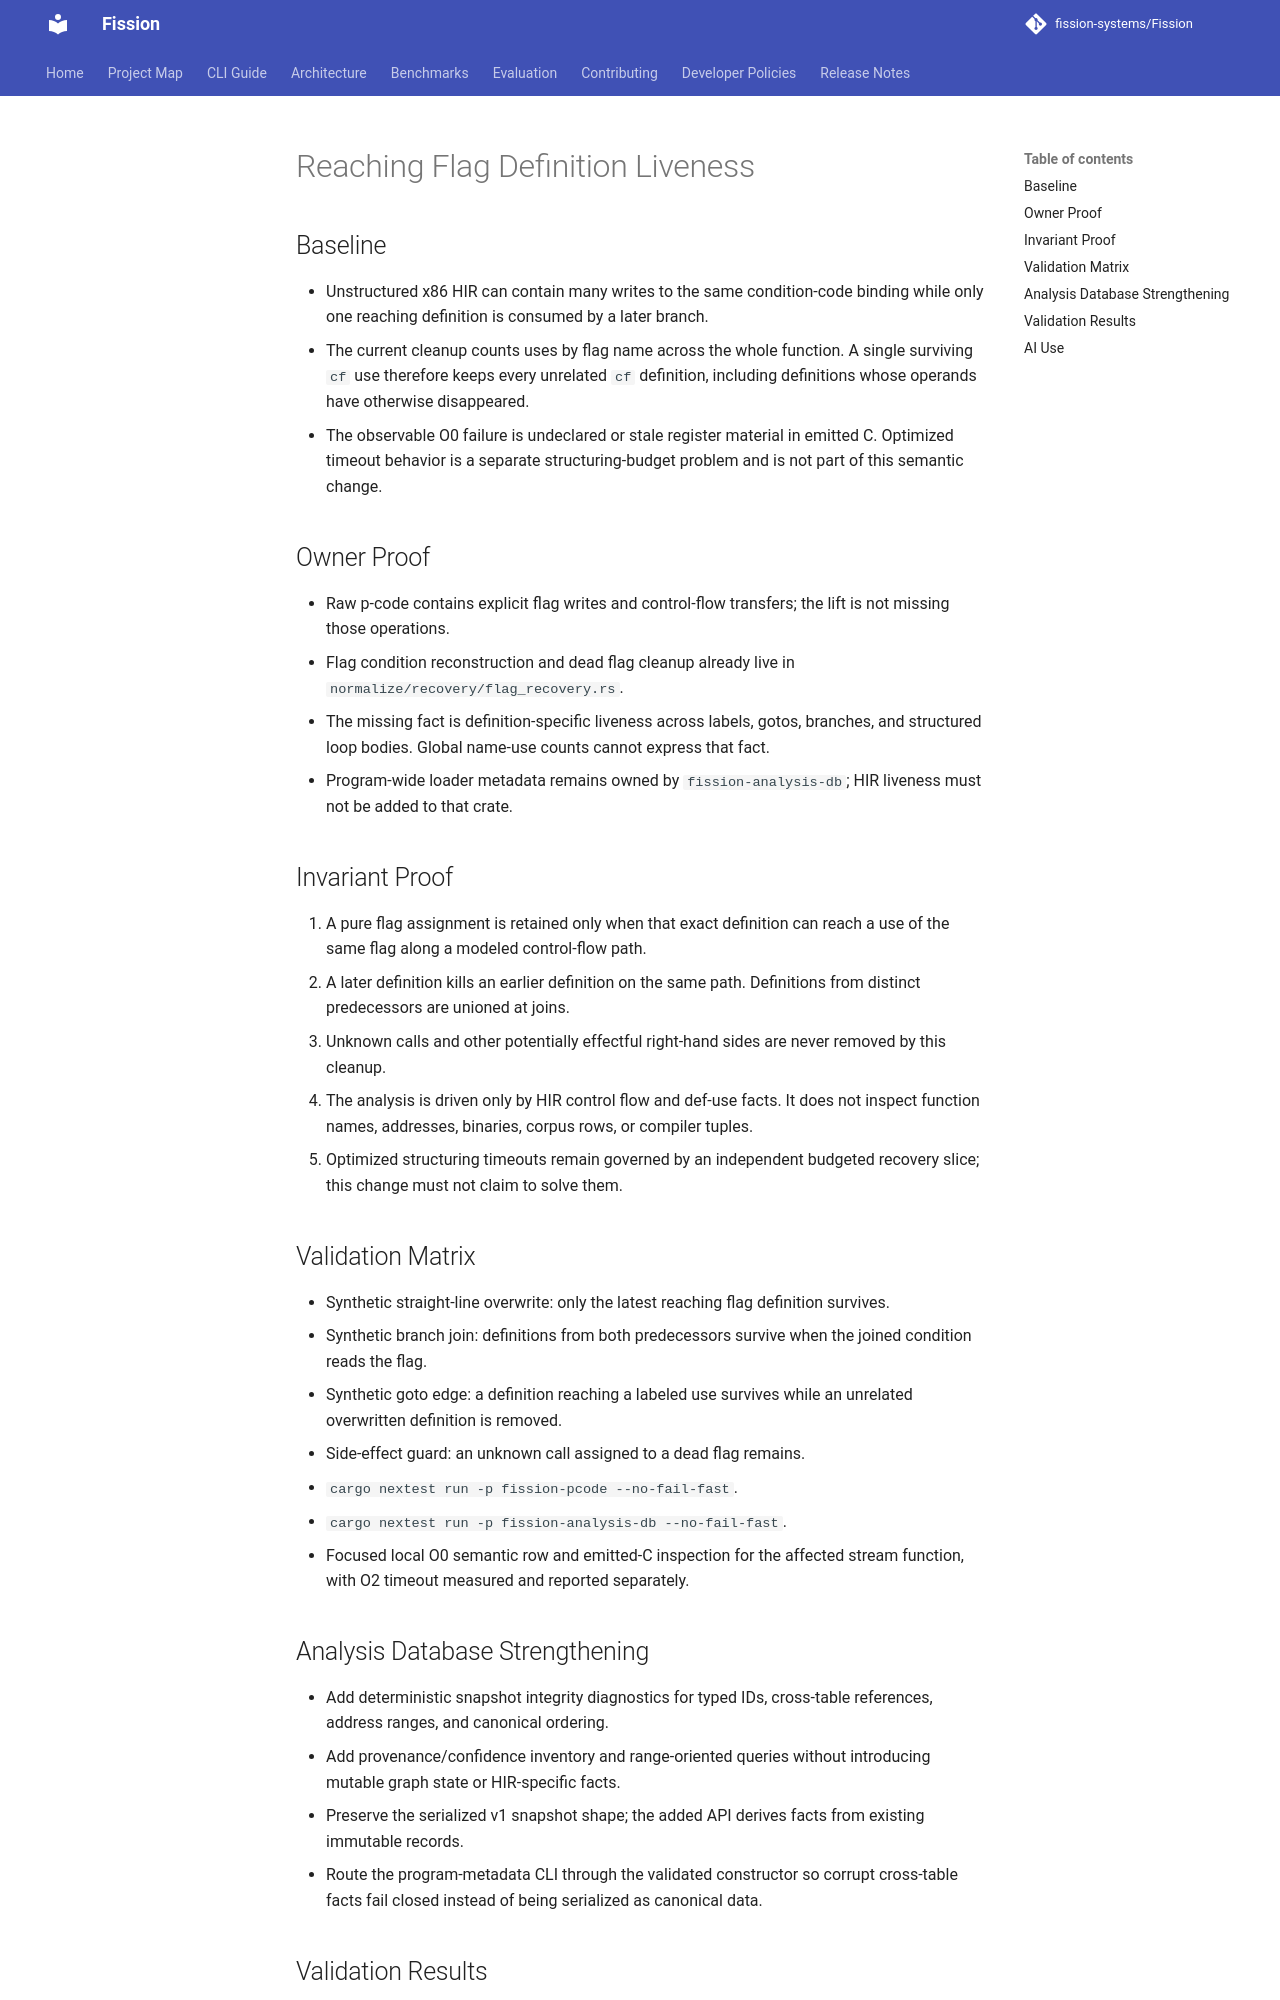

repository: fission-systems/Fission · page: proposals/2026-07-14-reaching-flag-definition-liveness/index.html · generator: mkdocs

# Reaching Flag Definition Liveness

## Baseline

- Unstructured x86 HIR can contain many writes to the same condition-code
  binding while only one reaching definition is consumed by a later branch.
- The current cleanup counts uses by flag name across the whole function. A
  single surviving `cf` use therefore keeps every unrelated `cf` definition,
  including definitions whose operands have otherwise disappeared.
- The observable O0 failure is undeclared or stale register material in emitted
  C. Optimized timeout behavior is a separate structuring-budget problem and is
  not part of this semantic change.

## Owner Proof

- Raw p-code contains explicit flag writes and control-flow transfers; the lift
  is not missing those operations.
- Flag condition reconstruction and dead flag cleanup already live in
  `normalize/recovery/flag_recovery.rs`.
- The missing fact is definition-specific liveness across labels, gotos,
  branches, and structured loop bodies. Global name-use counts cannot express
  that fact.
- Program-wide loader metadata remains owned by `fission-analysis-db`; HIR
  liveness must not be added to that crate.

## Invariant Proof

1. A pure flag assignment is retained only when that exact definition can reach
   a use of the same flag along a modeled control-flow path.
2. A later definition kills an earlier definition on the same path. Definitions
   from distinct predecessors are unioned at joins.
3. Unknown calls and other potentially effectful right-hand sides are never
   removed by this cleanup.
4. The analysis is driven only by HIR control flow and def-use facts. It does
   not inspect function names, addresses, binaries, corpus rows, or compiler
   tuples.
5. Optimized structuring timeouts remain governed by an independent budgeted
   recovery slice; this change must not claim to solve them.

## Validation Matrix

- Synthetic straight-line overwrite: only the latest reaching flag definition
  survives.
- Synthetic branch join: definitions from both predecessors survive when the
  joined condition reads the flag.
- Synthetic goto edge: a definition reaching a labeled use survives while an
  unrelated overwritten definition is removed.
- Side-effect guard: an unknown call assigned to a dead flag remains.
- `cargo nextest run -p fission-pcode --no-fail-fast`.
- `cargo nextest run -p fission-analysis-db --no-fail-fast`.
- Focused local O0 semantic row and emitted-C inspection for the affected stream
  function, with O2 timeout measured and reported separately.

## Analysis Database Strengthening

- Add deterministic snapshot integrity diagnostics for typed IDs, cross-table
  references, address ranges, and canonical ordering.
- Add provenance/confidence inventory and range-oriented queries without
  introducing mutable graph state or HIR-specific facts.
- Preserve the serialized v1 snapshot shape; the added API derives facts from
  existing immutable records.
- Route the program-metadata CLI through the validated constructor so corrupt
  cross-table facts fail closed instead of being serialized as canonical data.
